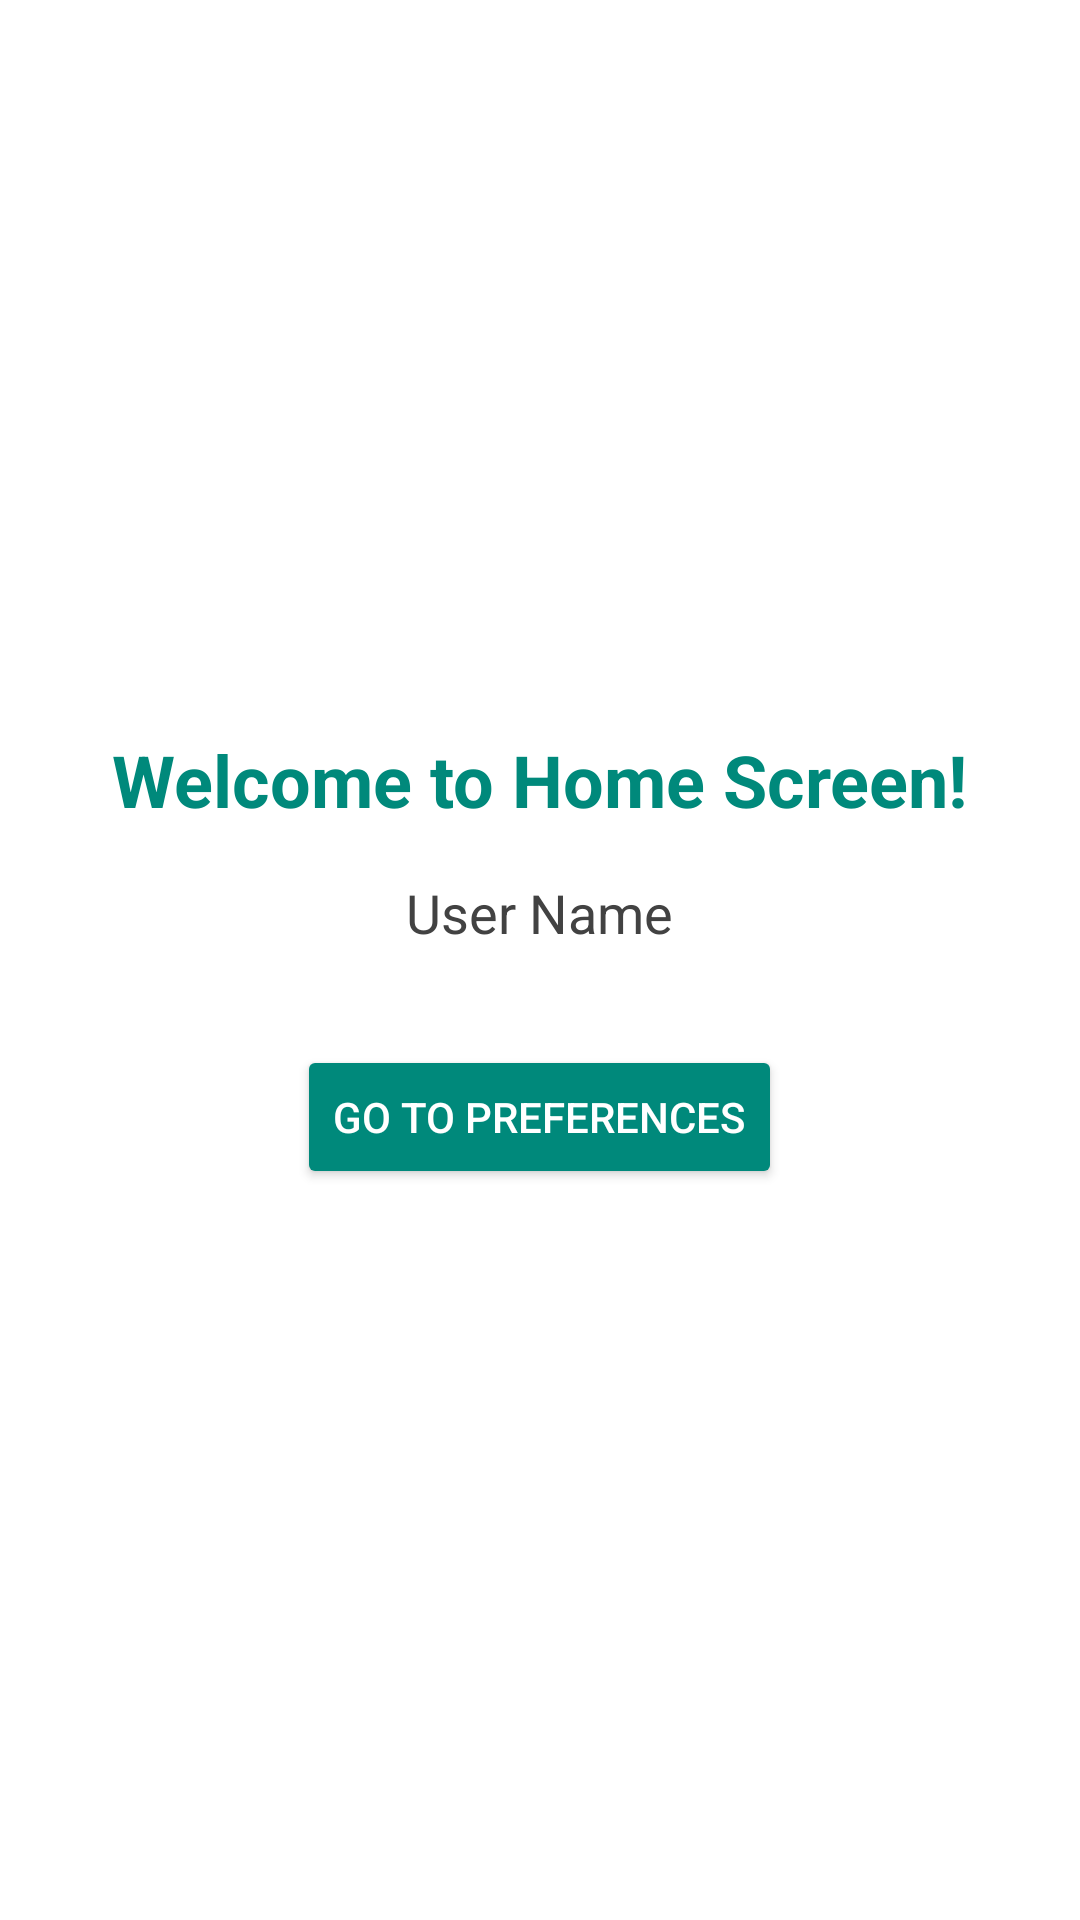

Android layout source for this screen:
<!-- AndroidManifest.xml: application theme Theme.NutriCheck -->
<!-- res/layout/activity_home.xml -->
<?xml version="1.0" encoding="utf-8"?>
<LinearLayout xmlns:android="http://schemas.android.com/apk/res/android"
    android:layout_width="match_parent"
    android:layout_height="match_parent"
    android:orientation="vertical"
    android:gravity="center"
    android:padding="24dp"
    android:background="@color/white">

    <TextView
        android:layout_width="wrap_content"
        android:layout_height="wrap_content"
        android:text="Welcome to Home Screen!"
        android:textSize="24sp"
        android:textStyle="bold"
        android:textColor="@color/teal_700"
        android:layout_marginBottom="16dp"/>

    <TextView
        android:id="@+id/tvUserName"
        android:layout_width="wrap_content"
        android:layout_height="wrap_content"
        android:text="User Name"
        android:textSize="18sp"
        android:textColor="#424242"
        android:layout_marginBottom="32dp"/>

    <Button
        android:id="@+id/btnGoToPreferences"
        android:layout_width="wrap_content"
        android:layout_height="wrap_content"
        android:text="Go to Preferences"
        android:backgroundTint="@color/teal_700"
        android:textColor="@color/white"/>

</LinearLayout>
<!-- resources referenced by this layout -->
<resources>
  <color name="teal_700">#00897B</color>
  <color name="white">#FFFFFFFF</color>
  <style name="Theme.NutriCheck" parent="Theme.MaterialComponents.DayNight.NoActionBar">
          <item name="android:windowBackground">@color/white</item>
          <item name="android:windowNoTitle">true</item>
          <item name="android:windowFullscreen">true</item>
      </style>
</resources>
